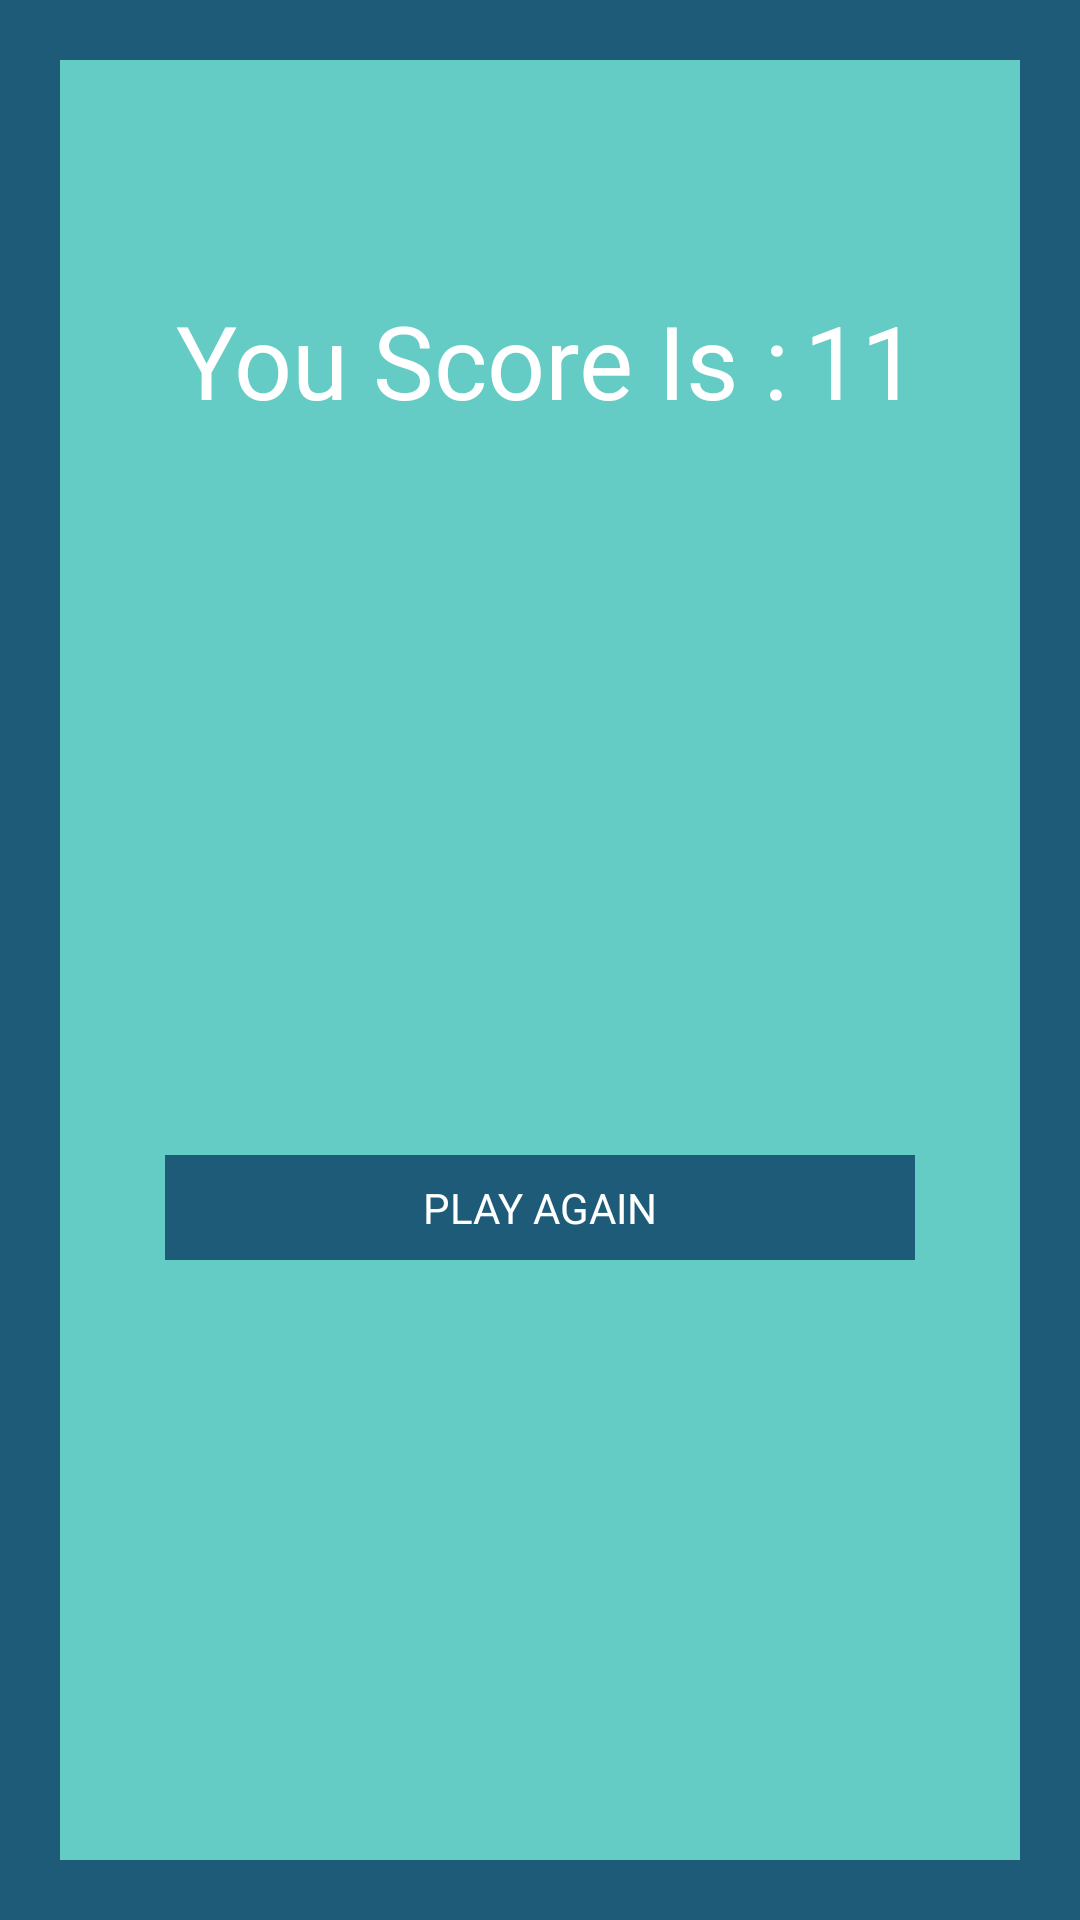

Here is an Android app screen rendered from its layout file. Give the layout XML and the strings, colors and styles it references.
<!-- AndroidManifest.xml: application theme Theme.MyApplicationGameMath -->
<!-- res/layout/activity_result.xml -->
<?xml version="1.0" encoding="utf-8"?>
<androidx.constraintlayout.widget.ConstraintLayout xmlns:android="http://schemas.android.com/apk/res/android"
    xmlns:app="http://schemas.android.com/apk/res-auto"
    xmlns:tools="http://schemas.android.com/tools"
    android:layout_width="match_parent"
    android:layout_height="match_parent"
    tools:context=".Activity_Game">

    <LinearLayout
        android:layout_width="match_parent"
        android:layout_height="match_parent"
        android:background="@color/c1"
        android:orientation="vertical"
        app:layout_constraintBottom_toBottomOf="parent"
        app:layout_constraintEnd_toEndOf="parent"
        app:layout_constraintHorizontal_bias="0.5"
        app:layout_constraintStart_toStartOf="parent"
        app:layout_constraintTop_toTopOf="parent"
        app:layout_constraintVertical_bias="0.5">

        <LinearLayout
            android:layout_width="match_parent"
            android:layout_height="match_parent"
            android:layout_margin="15dp"
            android:orientation="vertical"
            android:padding="5dp">

            <LinearLayout
                android:layout_width="match_parent"
                android:layout_height="match_parent"
                android:background="@color/c2"
                android:orientation="vertical">

                <LinearLayout
                    android:layout_width="match_parent"
                    android:layout_height="match_parent"
                    android:layout_weight="1"
                    android:gravity="center"
                    android:orientation="horizontal">

                    <TextView
                        android:id="@+id/textView_mt"
                        android:layout_width="wrap_content"
                        android:layout_height="wrap_content"
                        android:layout_margin="5dp"
                        android:text="You Score Is :"
                        android:textColor="@color/white"
                        android:textSize="34sp" />

                    <TextView
                        android:id="@+id/textView_scor"
                        android:layout_width="wrap_content"
                        android:layout_height="wrap_content"
                        android:text="11"
                        android:textColor="@color/white"
                        android:textSize="34sp" />
                </LinearLayout>

                <LinearLayout
                    android:layout_width="match_parent"
                    android:layout_height="match_parent"
                    android:layout_weight="1"
                    android:gravity="center_horizontal"
                    android:orientation="vertical">

                    <LinearLayout
                        android:layout_width="match_parent"
                        android:layout_height="match_parent"
                        android:gravity="bottom|center_horizontal"
                        android:orientation="horizontal">

                        <TextView
                            android:id="@+id/textView_check"
                            android:layout_width="250dp"
                            android:layout_height="wrap_content"
                            android:background="@color/c1"
                            android:gravity="center"
                            android:padding="8dp"
                            android:text="PLAY AGAIN"
                            android:textColor="@color/white" />

                    </LinearLayout>

                </LinearLayout>

                <LinearLayout
                    android:layout_width="match_parent"
                    android:layout_height="match_parent"
                    android:layout_weight="1"
                    android:orientation="horizontal"></LinearLayout>
            </LinearLayout>
        </LinearLayout>

    </LinearLayout>

</androidx.constraintlayout.widget.ConstraintLayout>
<!-- resources referenced by this layout -->
<resources>
  <color name="c1">#1D5B79</color>
  <color name="c2">#64CCC5</color>
  <color name="white">#FFFFFFFF</color>
  <style name="Theme.MyApplicationGameMath" parent="Base.Theme.MyApplicationGameMath" />
  <style name="Base.Theme.MyApplicationGameMath" parent="Theme.Material3.DayNight.NoActionBar">
          
          
  
          <item name="colorPrimaryDark">@color/c3</item>
  
      </style>
  <color name="c3">#35A29F</color>
</resources>
